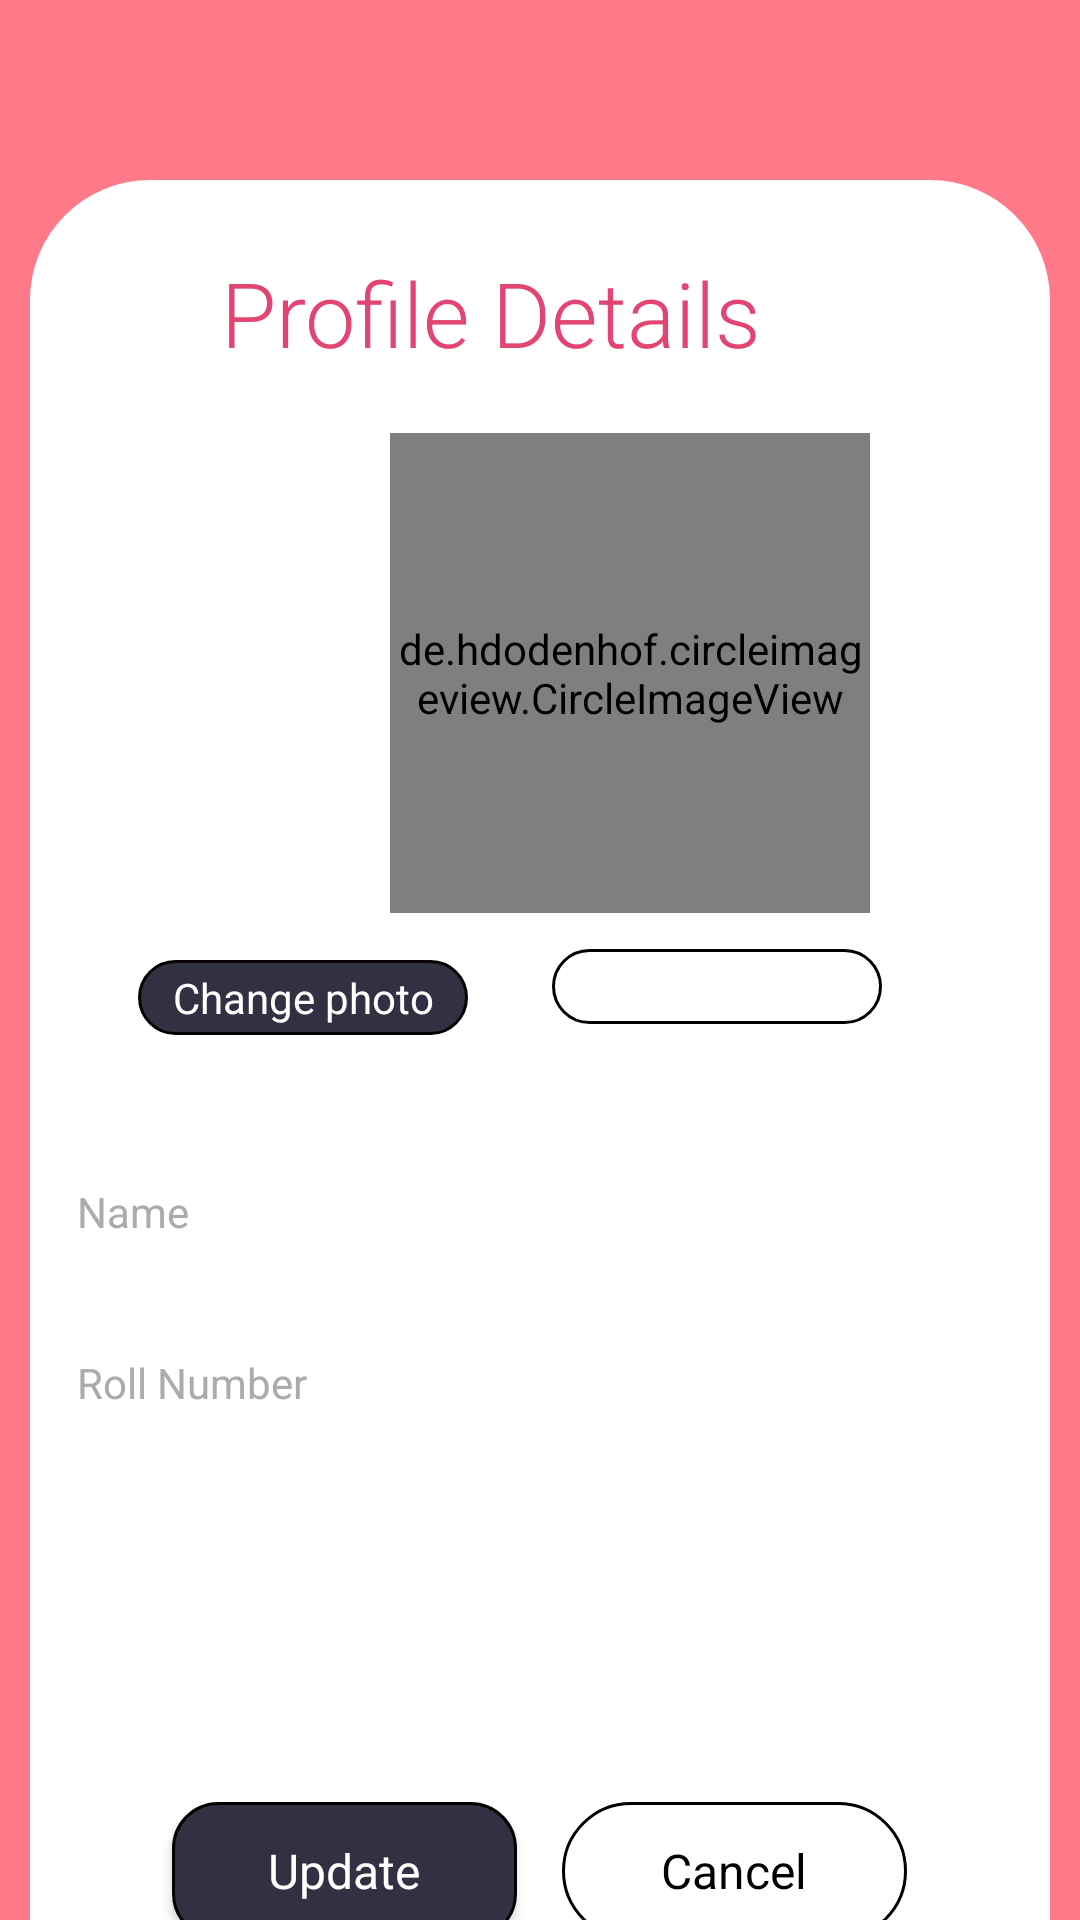

The Android layout XML behind this screen, and the referenced resources:
<!-- AndroidManifest.xml: activity theme Theme.AppCompat.NoActionBar -->
<!-- res/layout/activity_edit_profile.xml -->
<?xml version="1.0" encoding="utf-8"?>
<androidx.constraintlayout.widget.ConstraintLayout xmlns:android="http://schemas.android.com/apk/res/android"
    xmlns:app="http://schemas.android.com/apk/res-auto"
    xmlns:tools="http://schemas.android.com/tools"
    android:layout_width="match_parent"
    android:layout_height="match_parent"
    android:background="#FF7A89"
    tools:context=".SetupActivity">

    <androidx.constraintlayout.widget.ConstraintLayout
        android:layout_width="match_parent"
        android:layout_height="match_parent"
        android:layout_marginTop="60dp"
        android:layout_marginEnd="10dp"
        android:layout_marginStart="10dp"
        android:layout_marginBottom="0dp"
        android:background="@drawable/backgnew"
        app:layout_constraintBottom_toBottomOf="parent"
        app:layout_constraintEnd_toEndOf="parent"
        app:layout_constraintHorizontal_bias="1.0"
        app:layout_constraintStart_toStartOf="parent"
        app:layout_constraintTop_toTopOf="parent"
        app:layout_constraintVertical_bias="1.0">


        <de.hdodenhof.circleimageview.CircleImageView
            android:id="@+id/ProfilePicture"
            android:layout_width="160sp"
            android:layout_height="160sp"
            android:layout_marginStart="120dp"

            android:layout_marginTop="20dp"
            android:layout_marginEnd="121dp"
            android:background="@drawable/imagesecond"


            android:src="@drawable/people"
            app:layout_constraintEnd_toEndOf="parent"
            app:layout_constraintHorizontal_bias="0.0"
            app:layout_constraintStart_toStartOf="parent"
            app:layout_constraintTop_toBottomOf="@+id/textView7" />

        <EditText
            android:id="@+id/userNameText"
            android:layout_width="311dp"
            android:layout_height="46sp"
            android:layout_marginStart="41dp"
            android:layout_marginTop="36dp"
            android:layout_marginEnd="59dp"
            android:background="@drawable/textview"
            android:ems="10"
            android:hint="@string/name"
            android:textColorHint="#ABABAC"
            android:inputType="textPersonName"
            android:paddingStart="10sp"
            android:textColor="#000000"
            android:textSize="14sp"
            app:layout_constraintEnd_toEndOf="parent"
            app:layout_constraintStart_toStartOf="parent"
            app:layout_constraintTop_toBottomOf="@+id/textView8"
            android:autofillHints="" />

        <EditText
            android:id="@+id/rollnoUserTxt"
            android:layout_width="311dp"
            android:textColorHint="#ABABAC"
            android:layout_height="46sp"
            android:layout_marginStart="41dp"
            android:layout_marginTop="11dp"
            android:layout_marginEnd="59dp"
            android:background="@drawable/textview"
            android:ems="10"
            android:hint="@string/roll_number"
            android:inputType="textPersonName"
            android:paddingStart="10sp"
            android:textColor="#000000"
            android:textSize="14sp"
            app:layout_constraintEnd_toEndOf="parent"
            app:layout_constraintStart_toStartOf="parent"
            app:layout_constraintTop_toBottomOf="@+id/userNameText"
            android:autofillHints="" />

        <EditText
            android:id="@+id/batchUserTxt"
            android:layout_width="311dp"
            android:layout_height="46sp"
            android:layout_marginStart="41dp"
            android:layout_marginTop="11dp"
            android:layout_marginEnd="59dp"
            android:background="@drawable/textview"
            android:ems="10"
            android:hint="@string/batch"
            android:inputType="textPersonName"
            android:paddingStart="10sp"
            android:textColor="#000000"
            android:textSize="14sp"
            app:layout_constraintEnd_toEndOf="parent"
            app:layout_constraintStart_toStartOf="parent"
            app:layout_constraintTop_toBottomOf="@+id/rollnoUserTxt" />

        <EditText
            android:id="@+id/mobileNumberUserText"
            android:layout_width="311dp"
            android:layout_height="46sp"
            android:layout_marginStart="41dp"
            android:layout_marginTop="11dp"
            android:layout_marginEnd="59dp"
            android:background="@drawable/textview"
            android:ems="10"
            android:hint="@string/mobile_number"
            android:inputType="textPersonName"
            android:paddingStart="10sp"
            android:textColor="#000000"
            android:textSize="14sp"
            app:layout_constraintEnd_toEndOf="parent"
            app:layout_constraintStart_toStartOf="parent"
            app:layout_constraintTop_toBottomOf="@+id/batchUserTxt"
            android:autofillHints="" />

        <TextView
            android:id="@+id/textView7"
            android:layout_width="wrap_content"
            android:layout_height="wrap_content"
            android:layout_marginStart="50dp"
            android:layout_marginTop="24dp"
            android:layout_marginEnd="91dp"
            android:fontFamily="sans-serif-light"
            android:text="@string/profile_details"
            android:textColor="#E24571"
            android:textSize="30sp"
            app:layout_constraintEnd_toEndOf="parent"
            app:layout_constraintHorizontal_bias="0.727"
            app:layout_constraintStart_toStartOf="parent"
            app:layout_constraintTop_toTopOf="parent" />

        <LinearLayout
            android:layout_width="280sp"
            android:layout_height="47sp"
            android:layout_marginStart="66dp"
            android:layout_marginTop="18dp"
            android:layout_marginEnd="66dp"


            android:layout_marginBottom="8dp"
            android:gravity="center_horizontal"
            android:orientation="horizontal"
            app:layout_constraintBottom_toBottomOf="parent"
            app:layout_constraintEnd_toEndOf="parent"
            app:layout_constraintStart_toStartOf="parent"
            app:layout_constraintTop_toBottomOf="@+id/mobileNumberUserText">

            <Button
                android:id="@+id/buttonUpdate"
                style="@android:style/Widget.Button"
                android:layout_width="115sp"
                android:layout_height="46sp"
                android:layout_marginEnd="15sp"
                android:alpha="150"
                android:background="@drawable/button"
                android:onClick="changeProfileFun"
                android:padding="10sp"
                android:text="@string/update"

                android:textColor="#ffffff"
                android:textSize="16sp" />

            <Button
                android:id="@+id/buttonCancel"
                style="@android:style/Widget.Button"
                android:layout_width="115sp"
                android:layout_height="46sp"
                android:alpha="10"
                android:background="@drawable/bauttoncancelsecond"
                android:onClick="cancelFun"

                android:padding="10sp"
                android:text="@string/cancel"
                android:textColor="#000000"
                android:textSize="16sp" />
        </LinearLayout>

        <TextView
            android:id="@+id/textView8"
            android:layout_width="110sp"
            android:layout_height="25sp"
            android:layout_marginStart="36dp"
            android:layout_marginTop="260dp"
            android:layout_marginEnd="8dp"
            android:background="@drawable/button"
            android:gravity="center"
            android:onClick="changeImgFun"
            android:text="@string/change_photo"
            android:clickable="true"
            android:textAlignment="center"
            android:textColor="#FFFFFF"
            app:layout_constraintEnd_toStartOf="@+id/textView9"
            app:layout_constraintHorizontal_bias="0.0"
            app:layout_constraintStart_toStartOf="parent"
            app:layout_constraintTop_toTopOf="parent" />

        <TextView
            android:id="@+id/textView9"
            android:layout_width="110sp"
            android:layout_height="25sp"
            android:layout_marginTop="8dp"
            android:layout_marginEnd="56dp"
            android:layout_marginBottom="36dp"
            android:background="@drawable/bauttoncancelsecond"
            android:gravity="center"
            android:onClick="removeImgFun"
            android:text="@string/remove_photo"
            app:layout_constraintBottom_toTopOf="@+id/userNameText"
            app:layout_constraintEnd_toEndOf="parent"
            app:layout_constraintTop_toBottomOf="@+id/ProfilePicture" />
    </androidx.constraintlayout.widget.ConstraintLayout>

</androidx.constraintlayout.widget.ConstraintLayout>
<!-- resources referenced by this layout -->
<resources>
  <!-- drawable backgnew (drawable) -->
  <?xml version="1.0" encoding="utf-8"?>
  <selector xmlns:android="http://schemas.android.com/apk/res/android">
      <item>
          <shape  android:shape="rectangle">
              <corners
                  android:topLeftRadius="40dp"
                  android:topRightRadius="40dp">
  
  
              </corners>
                        <solid android:color="#ffffff"/>
  
          </shape>
      </item>
  
  </selector>
  <!-- drawable bauttoncancelsecond (drawable) -->
  <?xml version="1.0" encoding="utf-8"?>
  <shape android:shape="rectangle" xmlns:android="http://schemas.android.com/apk/res/android">
      <corners android:radius="50sp"/>
  
      <stroke android:color="#000000"
          android:width="1sp"/>
  
  </shape>
  <!-- drawable button (drawable) -->
  <?xml version="1.0" encoding="utf-8"?>
  <shape  android:shape="rectangle" xmlns:android="http://schemas.android.com/apk/res/android"
      >
      <corners android:radius="15dp"/>
      <solid android:color="#323143" />
      <stroke android:color="#070000"
          android:width="1dp"/>
  
  </shape>
  <!-- drawable imagesecond (drawable) -->
  <?xml version="1.0" encoding="utf-8"?>
  <shape android:shape="oval"
  
      xmlns:android="http://schemas.android.com/apk/res/android">
  
  
      <solid android:color="#FF7A89"/>
  
      <stroke android:width="2dp"
  
          android:color="#FFFFFF"/>
  </shape>
  <!-- drawable textview (drawable) -->
  <?xml version="1.0" encoding="utf-8"?>
  <shape android:shape="rectangle" xmlns:android="http://schemas.android.com/apk/res/android">
  <corners android:radius="15sp"/>
  
  </shape>
  <string name="batch">Batch</string>
  <string name="cancel">Cancel</string>
  <string name="change_photo">Change photo</string>
  <string name="mobile_number">Mobile Number</string>
  <string name="name">Name</string>
  <string name="profile_details">Profile Details</string>
  <string name="remove_photo">Remove photo</string>
  <string name="roll_number">Roll Number</string>
  <string name="update">Update</string>
</resources>
